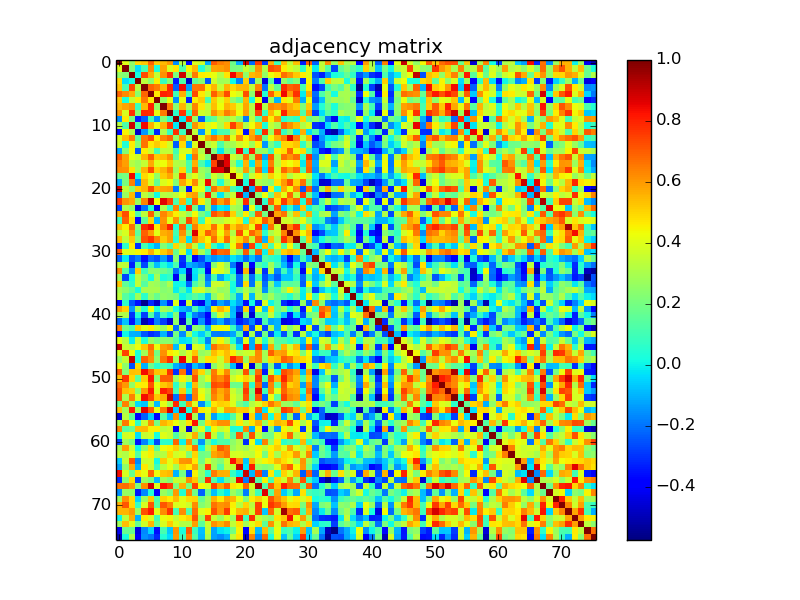

Source data for this figure (header and first rows):
1.000000000000000000e+00, 4.060480000000000200e-01, 2.600509999999999766e-01, 4.925510000000000166e-01, 5.208350000000000479e-01, 6.908020000000000271e-01, 5.191109999999999891e-01, 5.508520000000000083e-01, 6.032319999999999904e-01, -1.514850000000000085e-01, 3.291270000000000029e-01, -3.649760000000000226e-01, 3.938369999999999926e-01, 3.726499999999999813e-01, -1.146820000000000062e-01, 7.036520000000000552e-01, 6.435250000000000137e-01, 6.227169999999999650e-01, 1.829729999999999968e-01, -1.101049999999999945e-01, 8.869820000000000482e-01, -2.136979999999999991e-01, 7.652830000000000465e-01, -2.830320000000000058e-01
4.060480000000000200e-01, 1.000000000000000000e+00, 2.191120000000000012e-01, -3.108800000000000105e-02, 1.097250000000000031e-01, 6.272969999999999935e-01, 3.018600000000000103e-02, 5.860309999999999686e-01, 3.904099999999999793e-01, 4.673849999999999949e-01, 1.218640000000000001e-01, 4.524779999999999913e-01, 5.503740000000000299e-01, 4.088599999999999873e-02, 2.281590000000000007e-01, 5.873169999999999780e-01, 5.891889999999999628e-01, 6.146859999999999546e-01, 2.022539999999999893e-01, 2.070079999999999976e-01, 3.489709999999999757e-01, 2.687899999999999734e-01, 6.111370000000000413e-01, 3.096269999999999856e-01
2.600509999999999766e-01, 2.191120000000000012e-01, 1.000000000000000000e+00, 1.907700000000000021e-02, 7.346629999999999550e-01, 5.675329999999999542e-01, 3.496029999999999971e-01, 6.163060000000000205e-01, 7.731350000000000167e-01, 2.096069999999999878e-01, 8.919160000000000421e-01, 3.152829999999999799e-01, 6.503489999999999549e-01, 4.598200000000000065e-01, 4.421729999999999827e-01, 4.218270000000000075e-01, 3.176499999999999879e-01, 4.714229999999999809e-01, 8.428729999999999833e-01, 6.381639999999999535e-01, 2.496099999999999985e-01, 5.508049999999999891e-01, 5.730739999999999723e-01, 2.592409999999999992e-01
4.925510000000000166e-01, -3.108800000000000105e-02, 1.907700000000000021e-02, 1.000000000000000000e+00, 3.315819999999999879e-01, 2.414000000000000035e-01, 4.555679999999999730e-01, 8.756799999999999307e-02, 2.409999999999999920e-01, -3.386660000000000226e-01, 1.275459999999999927e-01, -4.759030000000000205e-01, 1.625230000000000008e-01, 2.349529999999999952e-01, -2.372390000000000054e-01, 3.710579999999999989e-01, 2.772629999999999817e-01, 2.926019999999999732e-01, 1.252299999999999941e-02, -1.712990000000000068e-01, 5.124819999999999931e-01, -2.419959999999999889e-01, 2.727879999999999749e-01, -4.426260000000000194e-01
5.208350000000000479e-01, 1.097250000000000031e-01, 7.346629999999999550e-01, 3.315819999999999879e-01, 1.000000000000000000e+00, 6.873979999999999535e-01, 6.546859999999999902e-01, 5.501589999999999536e-01, 7.895440000000000236e-01, -2.338669999999999916e-01, 8.449590000000000156e-01, -1.386010000000000020e-01, 6.616630000000000011e-01, 6.646659999999999791e-01, 4.535270000000000135e-01, 5.532639999999999780e-01, 3.486259999999999915e-01, 5.563000000000000167e-01, 4.944500000000000006e-01, 5.501559999999999784e-01, 5.566839999999999566e-01, 3.386839999999999851e-01, 6.343090000000000117e-01, -2.031509999999999982e-01
6.908020000000000271e-01, 6.272969999999999935e-01, 5.675329999999999542e-01, 2.414000000000000035e-01, 6.873979999999999535e-01, 1.000000000000000000e+00, 4.696779999999999844e-01, 8.013879999999999892e-01, 7.826260000000000439e-01, 1.023440000000000044e-01, 5.636949999999999461e-01, 1.130879999999999941e-01, 7.323730000000000517e-01, 4.703579999999999983e-01, 3.651789999999999758e-01, 6.946529999999999649e-01, 5.745369999999999644e-01, 7.251720000000000388e-01, 4.295089999999999741e-01, 3.822599999999999887e-01, 7.272720000000000296e-01, 2.479659999999999920e-01, 9.094820000000000126e-01, 5.142700000000000049e-02
5.191109999999999891e-01, 3.018600000000000103e-02, 3.496029999999999971e-01, 4.555679999999999730e-01, 6.546859999999999902e-01, 4.696779999999999844e-01, 1.000000000000000000e+00, 2.566809999999999925e-01, 4.216070000000000095e-01, -1.510269999999999946e-01, 4.215559999999999863e-01, -3.188810000000000255e-01, 4.548659999999999926e-01, 5.171040000000000081e-01, 1.113559999999999967e-01, 5.147629999999999706e-01, 4.005730000000000124e-01, 5.075739999999999696e-01, 2.556030000000000246e-01, 1.682460000000000067e-01, 5.533029999999999893e-01, 1.515400000000000080e-02, 4.370240000000000236e-01, -4.267360000000000042e-01
5.508520000000000083e-01, 5.860309999999999686e-01, 6.163060000000000205e-01, 8.756799999999999307e-02, 5.501589999999999536e-01, 8.013879999999999892e-01, 2.566809999999999925e-01, 1.000000000000000000e+00, 6.543369999999999465e-01, 2.337629999999999986e-01, 5.533869999999999623e-01, 3.056289999999999840e-01, 6.346129999999999827e-01, 4.675309999999999744e-01, 3.465420000000000167e-01, 5.365360000000000129e-01, 4.339480000000000004e-01, 5.534019999999999495e-01, 5.157500000000000417e-01, 3.916760000000000241e-01, 5.814030000000000031e-01, 3.275970000000000271e-01, 8.605610000000000204e-01, 3.093850000000000211e-01
6.032319999999999904e-01, 3.904099999999999793e-01, 7.731350000000000167e-01, 2.409999999999999920e-01, 7.895440000000000236e-01, 7.826260000000000439e-01, 4.216070000000000095e-01, 6.543369999999999465e-01, 1.000000000000000000e+00, 6.290099999999999858e-02, 7.688209999999999766e-01, 7.385099999999999998e-02, 6.908100000000000351e-01, 3.677690000000000126e-01, 3.446469999999999811e-01, 6.094039999999999457e-01, 5.227840000000000265e-01, 6.472149999999999848e-01, 5.757970000000000033e-01, 4.364199999999999746e-01, 5.883969999999999478e-01, 3.058779999999999832e-01, 7.423110000000000541e-01, 7.499100000000000210e-02
-1.514850000000000085e-01, 4.673849999999999949e-01, 2.096069999999999878e-01, -3.386660000000000226e-01, -2.338669999999999916e-01, 1.023440000000000044e-01, -1.510269999999999946e-01, 2.337629999999999986e-01, 6.290099999999999858e-02, 1.000000000000000000e+00, -1.769899999999999946e-02, 7.757610000000000339e-01, 2.498110000000000053e-01, -2.305820000000000092e-01, 1.080969999999999986e-01, 1.654130000000000045e-01, 3.184989999999999766e-01, 2.734289999999999776e-01, 3.326669999999999905e-01, 2.309319999999999984e-01, -1.815599999999999992e-01, 3.430779999999999941e-01, 1.154570000000000041e-01, 6.412710000000000354e-01
3.291270000000000029e-01, 1.218640000000000001e-01, 8.919160000000000421e-01, 1.275459999999999927e-01, 8.449590000000000156e-01, 5.636949999999999461e-01, 4.215559999999999863e-01, 5.533869999999999623e-01, 7.688209999999999766e-01, -1.769899999999999946e-02, 1.000000000000000000e+00, 9.137399999999999689e-02, 6.090370000000000505e-01, 4.933520000000000127e-01, 3.884730000000000127e-01, 4.394839999999999858e-01, 3.105010000000000270e-01, 4.923660000000000259e-01, 7.538500000000000201e-01, 5.767120000000000024e-01, 3.155450000000000199e-01, 4.321499999999999786e-01, 5.552510000000000501e-01, 2.506699999999999900e-02
-3.649760000000000226e-01, 4.524779999999999913e-01, 3.152829999999999799e-01, -4.759030000000000205e-01, -1.386010000000000020e-01, 1.130879999999999941e-01, -3.188810000000000255e-01, 3.056289999999999840e-01, 7.385099999999999998e-02, 7.757610000000000339e-01, 9.137399999999999689e-02, 1.000000000000000000e+00, 3.427970000000000184e-01, -1.402970000000000050e-01, 3.948380000000000223e-01, -2.743299999999999905e-02, 1.096499999999999975e-01, 1.157780000000000059e-01, 3.164660000000000251e-01, 4.643280000000000185e-01, -3.498879999999999768e-01, 5.591829999999999856e-01, 7.020800000000000651e-02, 7.796180000000000332e-01
3.938369999999999926e-01, 5.503740000000000299e-01, 6.503489999999999549e-01, 1.625230000000000008e-01, 6.616630000000000011e-01, 7.323730000000000517e-01, 4.548659999999999926e-01, 6.346129999999999827e-01, 6.908100000000000351e-01, 2.498110000000000053e-01, 6.090370000000000505e-01, 3.427970000000000184e-01, 1.000000000000000000e+00, 3.975339999999999985e-01, 5.768349999999999866e-01, 6.605469999999999953e-01, 5.611040000000000472e-01, 6.904730000000000034e-01, 4.052810000000000024e-01, 6.300179999999999669e-01, 4.468469999999999942e-01, 5.935869999999999758e-01, 6.835010000000000252e-01, 1.858489999999999864e-01
3.726499999999999813e-01, 4.088599999999999873e-02, 4.598200000000000065e-01, 2.349529999999999952e-01, 6.646659999999999791e-01, 4.703579999999999983e-01, 5.171040000000000081e-01, 4.675309999999999744e-01, 3.677690000000000126e-01, -2.305820000000000092e-01, 4.933520000000000127e-01, -1.402970000000000050e-01, 3.975339999999999985e-01, 1.000000000000000000e+00, 3.135789999999999966e-01, 3.609890000000000043e-01, 1.246830000000000022e-01, 2.797290000000000054e-01, 2.972069999999999990e-01, 3.717570000000000041e-01, 4.103350000000000053e-01, 2.800639999999999796e-01, 4.557869999999999977e-01, -1.465200000000000113e-01
-1.146820000000000062e-01, 2.281590000000000007e-01, 4.421729999999999827e-01, -2.372390000000000054e-01, 4.535270000000000135e-01, 3.651789999999999758e-01, 1.113559999999999967e-01, 3.465420000000000167e-01, 3.446469999999999811e-01, 1.080969999999999986e-01, 3.884730000000000127e-01, 3.948380000000000223e-01, 5.768349999999999866e-01, 3.135789999999999966e-01, 1.000000000000000000e+00, 2.195380000000000109e-01, -1.831299999999999942e-02, 2.189760000000000040e-01, 1.602250000000000063e-01, 8.434009999999999563e-01, 7.677000000000000490e-02, 8.071939999999999671e-01, 2.636629999999999807e-01, 2.624810000000000199e-01
7.036520000000000552e-01, 5.873169999999999780e-01, 4.218270000000000075e-01, 3.710579999999999989e-01, 5.532639999999999780e-01, 6.946529999999999649e-01, 5.147629999999999706e-01, 5.365360000000000129e-01, 6.094039999999999457e-01, 1.654130000000000045e-01, 4.394839999999999858e-01, -2.743299999999999905e-02, 6.605469999999999953e-01, 3.609890000000000043e-01, 2.195380000000000109e-01, 1.000000000000000000e+00, 7.469820000000000348e-01, 8.799150000000000027e-01, 3.677779999999999938e-01, 3.049589999999999801e-01, 6.709889999999999466e-01, 2.736060000000000159e-01, 7.272269999999999568e-01, -1.215740000000000015e-01
6.435250000000000137e-01, 5.891889999999999628e-01, 3.176499999999999879e-01, 2.772629999999999817e-01, 3.486259999999999915e-01, 5.745369999999999644e-01, 4.005730000000000124e-01, 4.339480000000000004e-01, 5.227840000000000265e-01, 3.184989999999999766e-01, 3.105010000000000270e-01, 1.096499999999999975e-01, 5.611040000000000472e-01, 1.246830000000000022e-01, -1.831299999999999942e-02, 7.469820000000000348e-01, 1.000000000000000000e+00, 8.586300000000000043e-01, 2.861429999999999807e-01, 4.495400000000000090e-02, 5.556839999999999558e-01, -1.540500000000000029e-02, 5.860530000000000461e-01, -1.426700000000000017e-02
6.227169999999999650e-01, 6.146859999999999546e-01, 4.714229999999999809e-01, 2.926019999999999732e-01, 5.563000000000000167e-01, 7.251720000000000388e-01, 5.075739999999999696e-01, 5.534019999999999495e-01, 6.472149999999999848e-01, 2.734289999999999776e-01, 4.923660000000000259e-01, 1.157780000000000059e-01, 6.904730000000000034e-01, 2.797290000000000054e-01, 2.189760000000000040e-01, 8.799150000000000027e-01, 8.586300000000000043e-01, 1.000000000000000000e+00, 4.213029999999999831e-01, 3.034800000000000275e-01, 5.943359999999999754e-01, 2.252609999999999890e-01, 6.773379999999999956e-01, -4.165599999999999858e-02
1.829729999999999968e-01, 2.022539999999999893e-01, 8.428729999999999833e-01, 1.252299999999999941e-02, 4.944500000000000006e-01, 4.295089999999999741e-01, 2.556030000000000246e-01, 5.157500000000000417e-01, 5.757970000000000033e-01, 3.326669999999999905e-01, 7.538500000000000201e-01, 3.164660000000000251e-01, 4.052810000000000024e-01, 2.972069999999999990e-01, 1.602250000000000063e-01, 3.677779999999999938e-01, 2.861429999999999807e-01, 4.213029999999999831e-01, 1.000000000000000000e+00, 4.161850000000000271e-01, 1.234729999999999994e-01, 3.596130000000000160e-01, 4.689499999999999780e-01, 3.003799999999999804e-01
-1.101049999999999945e-01, 2.070079999999999976e-01, 6.381639999999999535e-01, -1.712990000000000068e-01, 5.501559999999999784e-01, 3.822599999999999887e-01, 1.682460000000000067e-01, 3.916760000000000241e-01, 4.364199999999999746e-01, 2.309319999999999984e-01, 5.767120000000000024e-01, 4.643280000000000185e-01, 6.300179999999999669e-01, 3.717570000000000041e-01, 8.434009999999999563e-01, 3.049589999999999801e-01, 4.495400000000000090e-02, 3.034800000000000275e-01, 4.161850000000000271e-01, 1.000000000000000000e+00, 2.288600000000000009e-02, 8.996520000000000072e-01, 3.153489999999999904e-01, 2.718280000000000141e-01
8.869820000000000482e-01, 3.489709999999999757e-01, 2.496099999999999985e-01, 5.124819999999999931e-01, 5.566839999999999566e-01, 7.272720000000000296e-01, 5.533029999999999893e-01, 5.814030000000000031e-01, 5.883969999999999478e-01, -1.815599999999999992e-01, 3.155450000000000199e-01, -3.498879999999999768e-01, 4.468469999999999942e-01, 4.103350000000000053e-01, 7.677000000000000490e-02, 6.709889999999999466e-01, 5.556839999999999558e-01, 5.943359999999999754e-01, 1.234729999999999994e-01, 2.288600000000000009e-02, 1.000000000000000000e+00, -1.018410000000000010e-01, 7.853299999999999725e-01, -2.898620000000000085e-01
-2.136979999999999991e-01, 2.687899999999999734e-01, 5.508049999999999891e-01, -2.419959999999999889e-01, 3.386839999999999851e-01, 2.479659999999999920e-01, 1.515400000000000080e-02, 3.275970000000000271e-01, 3.058779999999999832e-01, 3.430779999999999941e-01, 4.321499999999999786e-01, 5.591829999999999856e-01, 5.935869999999999758e-01, 2.800639999999999796e-01, 8.071939999999999671e-01, 2.736060000000000159e-01, -1.540500000000000029e-02, 2.252609999999999890e-01, 3.596130000000000160e-01, 8.996520000000000072e-01, -1.018410000000000010e-01, 1.000000000000000000e+00, 2.213279999999999970e-01, 4.291530000000000067e-01
7.652830000000000465e-01, 6.111370000000000413e-01, 5.730739999999999723e-01, 2.727879999999999749e-01, 6.343090000000000117e-01, 9.094820000000000126e-01, 4.370240000000000236e-01, 8.605610000000000204e-01, 7.423110000000000541e-01, 1.154570000000000041e-01, 5.552510000000000501e-01, 7.020800000000000651e-02, 6.835010000000000252e-01, 4.557869999999999977e-01, 2.636629999999999807e-01, 7.272269999999999568e-01, 5.860530000000000461e-01, 6.773379999999999956e-01, 4.689499999999999780e-01, 3.153489999999999904e-01, 7.853299999999999725e-01, 2.213279999999999970e-01, 1.000000000000000000e+00, 6.188300000000000051e-02
-2.830320000000000058e-01, 3.096269999999999856e-01, 2.592409999999999992e-01, -4.426260000000000194e-01, -2.031509999999999982e-01, 5.142700000000000049e-02, -4.267360000000000042e-01, 3.093850000000000211e-01, 7.499100000000000210e-02, 6.412710000000000354e-01, 2.506699999999999900e-02, 7.796180000000000332e-01, 1.858489999999999864e-01, -1.465200000000000113e-01, 2.624810000000000199e-01, -1.215740000000000015e-01, -1.426700000000000017e-02, -4.165599999999999858e-02, 3.003799999999999804e-01, 2.718280000000000141e-01, -2.898620000000000085e-01, 4.291530000000000067e-01, 6.188300000000000051e-02, 1.000000000000000000e+00
5.618570000000000508e-01, 7.293939999999999868e-01, 4.222400000000000042e-01, 1.336170000000000135e-01, 3.366319999999999868e-01, 6.932840000000000114e-01, 2.758109999999999729e-01, 6.367399999999999727e-01, 5.527809999999999668e-01, 4.567240000000000189e-01, 3.514970000000000039e-01, 2.644400000000000084e-01, 4.388839999999999963e-01, 2.098079999999999945e-01, 9.354800000000000615e-02, 7.198080000000000034e-01, 6.461909999999999599e-01, 7.238390000000000102e-01, 5.114600000000000257e-01, 2.332930000000000004e-01, 4.619320000000000093e-01, 1.792080000000000062e-01, 6.987330000000000485e-01, 2.003189999999999971e-01
9.721899999999999986e-02, 6.954559999999999631e-01, 4.794590000000000241e-01, -3.602989999999999804e-01, 1.582129999999999925e-01, 4.959419999999999940e-01, -9.725200000000000511e-02, 6.093140000000000223e-01, 4.081960000000000033e-01, 6.076000000000000290e-01, 2.855909999999999838e-01, 7.321159999999999890e-01, 5.585970000000000102e-01, 8.302199999999999858e-02, 4.513579999999999814e-01, 3.329529999999999990e-01, 3.276390000000000136e-01, 3.803099999999999814e-01, 4.190909999999999913e-01, 4.763299999999999756e-01, 3.972799999999999943e-02, 5.371960000000000068e-01, 4.773370000000000113e-01, 7.079720000000000457e-01
5.371829999999999661e-01, 4.598820000000000130e-01, 6.736670000000000158e-01, 2.528389999999999804e-01, 7.884579999999999922e-01, 8.425430000000000419e-01, 4.646790000000000087e-01, 6.456549999999999789e-01, 8.014080000000000092e-01, 4.976900000000000074e-02, 6.904099999999999682e-01, 7.963699999999999946e-02, 6.422550000000000203e-01, 4.962360000000000104e-01, 4.878759999999999764e-01, 6.689899999999999736e-01, 4.704340000000000188e-01, 6.857539999999999747e-01, 5.118249999999999744e-01, 5.992389999999999661e-01, 5.644270000000000120e-01, 4.114740000000000064e-01, 7.548169999999999602e-01, -6.299899999999999944e-02
3.315670000000000006e-01, 3.859349999999999725e-01, 6.103589999999999849e-01, 1.535809999999999953e-01, 6.948410000000000419e-01, 5.962629999999999875e-01, 4.093589999999999729e-01, 5.665229999999999988e-01, 5.916660000000000252e-01, 1.114290000000000003e-01, 6.139539999999999997e-01, 2.226680000000000048e-01, 8.679019999999999513e-01, 4.907130000000000103e-01, 6.980539999999999523e-01, 6.073979999999999935e-01, 4.322670000000000123e-01, 5.903969999999999496e-01, 3.127079999999999860e-01, 7.251109999999999500e-01, 4.289319999999999800e-01, 6.835059999999999469e-01, 5.939299999999999580e-01, 6.199500000000000149e-02
5.361810000000000187e-01, 3.417100000000000137e-01, 5.244220000000000548e-01, 2.231380000000000030e-01, 7.209179999999999477e-01, 7.766480000000000050e-01, 6.433170000000000277e-01, 5.166680000000000161e-01, 5.936280000000000445e-01, 6.328100000000000391e-02, 5.430000000000000382e-01, -2.457000000000000156e-02, 6.477749999999999897e-01, 5.315509999999999957e-01, 4.454670000000000019e-01, 6.690930000000000488e-01, 4.818600000000000105e-01, 6.741599999999999815e-01, 3.927229999999999888e-01, 5.078679999999999861e-01, 6.211799999999999544e-01, 3.464050000000000185e-01, 6.953620000000000356e-01, -9.925100000000000589e-02
-3.342809999999999948e-01, 6.239900000000000307e-02, 4.618439999999999768e-01, -3.034350000000000103e-01, 1.136479999999999990e-01, -1.394199999999999953e-02, -1.013929999999999970e-01, 2.213789999999999925e-01, 1.250860000000000027e-01, 4.999939999999999940e-01, 3.052500000000000213e-01, 5.665909999999999558e-01, 3.441940000000000000e-01, 6.785599999999999965e-02, 4.953400000000000025e-01, 8.615699999999999747e-02, -1.921700000000000144e-02, 1.066239999999999966e-01, 4.357519999999999727e-01, 6.694059999999999455e-01, -2.410609999999999975e-01, 7.441459999999999742e-01, 4.393299999999999983e-02, 5.269890000000000407e-01
7.053420000000000245e-01, 4.055230000000000223e-01, 4.011029999999999873e-01, 4.432829999999999826e-01, 4.686960000000000015e-01, 5.683529999999999971e-01, 4.316180000000000017e-01, 5.162149999999999794e-01, 5.883549999999999613e-01, 1.706650000000000111e-01, 3.866580000000000017e-01, -2.730799999999999894e-02, 5.487959999999999505e-01, 2.959399999999999809e-01, 1.090769999999999934e-01, 7.726800000000000335e-01, 6.776940000000000186e-01, 6.956830000000000513e-01, 3.482950000000000212e-01, 2.232770000000000032e-01, 7.071199999999999708e-01, 1.888900000000000023e-01, 6.962949999999999973e-01, -1.386000000000000079e-03
-2.278590000000000060e-01, -1.373300000000000042e-02, -2.536959999999999771e-01, -1.822439999999999893e-01, -3.559459999999999846e-01, -2.063879999999999881e-01, -2.504460000000000020e-01, -1.331380000000000063e-01, -2.798789999999999889e-01, 2.350669999999999982e-01, -2.935760000000000036e-01, 1.196760000000000046e-01, -3.888019999999999810e-01, -2.564489999999999825e-01, -9.511899999999999522e-02, -1.569959999999999967e-01, -1.168509999999999965e-01, -1.389340000000000019e-01, -1.485900000000000068e-02, -8.176600000000000534e-02, -2.128970000000000029e-01, -8.020399999999999752e-02, -1.948989999999999889e-01, 1.347669999999999979e-01
3.468919999999999781e-01, 3.392910000000000093e-01, -3.272970000000000046e-01, 1.312629999999999908e-01, -2.627729999999999788e-01, 1.221919999999999951e-01, -7.906000000000000527e-02, 4.265000000000000041e-02, -3.129500000000000337e-02, 1.182529999999999970e-01, -3.205140000000000211e-01, -1.048410000000000036e-01, -1.385550000000000115e-01, -1.988640000000000130e-01, -3.377499999999999947e-01, 2.421840000000000104e-01, 3.971350000000000158e-01, 2.703559999999999852e-01, -1.921740000000000115e-01, -4.636779999999999791e-01, 2.839979999999999727e-01, -3.953349999999999920e-01, 1.360439999999999983e-01, 6.440999999999999504e-02
6.213870000000000227e-01, 1.365290000000000115e-01, -1.450359999999999983e-01, 5.130470000000000308e-01, 1.008310000000000040e-01, 2.430080000000000018e-01, 2.361499999999999988e-01, 1.864619999999999889e-01, 1.340409999999999935e-01, -2.047480000000000133e-01, -3.668300000000000033e-02, -4.609480000000000244e-01, -1.736800000000000149e-02, 7.500700000000000423e-02, -4.064980000000000260e-01, 4.168910000000000116e-01, 3.952649999999999775e-01, 3.160020000000000051e-01, -2.396799999999999972e-02, -4.457200000000000051e-01, 5.536370000000000458e-01, -4.828029999999999822e-01, 3.383510000000000129e-01, -2.980430000000000024e-01
2.700850000000000195e-01, -2.728320000000000189e-01, 2.763600000000000084e-02, 3.317539999999999933e-01, 2.104930000000000134e-01, 1.646099999999999994e-02, 2.900730000000000253e-01, 3.176400000000000057e-02, 7.574699999999999489e-02, -4.113780000000000214e-01, 1.215090000000000059e-01, -5.092830000000000412e-01, -3.633900000000000324e-02, 1.975939999999999919e-01, -1.993270000000000042e-01, 1.179919999999999997e-01, -1.277310000000000112e-01, -7.403999999999999991e-03, 1.041170000000000012e-01, -2.127499999999999947e-01, 2.449500000000000011e-01, -2.032220000000000137e-01, 7.756100000000000494e-02, -2.509100000000000219e-01
5.293769999999999865e-01, 1.623239999999999961e-01, 6.337900000000000478e-02, 3.455779999999999963e-01, 1.406749999999999945e-01, 2.869140000000000024e-01, 2.718360000000000221e-01, 2.188789999999999902e-01, 3.003560000000000119e-01, 3.821999999999999877e-03, 5.858999999999999625e-03, -2.293860000000000066e-01, 1.221829999999999999e-01, 2.395670000000000022e-01, -1.433750000000000024e-01, 3.643890000000000184e-01, 3.637279999999999958e-01, 2.966329999999999800e-01, 2.307000000000000023e-02, -2.166959999999999997e-01, 4.948150000000000048e-01, -1.970949999999999924e-01, 3.241899999999999782e-01, -1.999680000000000069e-01
2.975249999999999839e-01, 2.386250000000000038e-01, 1.647349999999999925e-01, 2.370099999999999985e-02, 2.953720000000000234e-01, 2.945780000000000065e-01, 2.954339999999999744e-01, 2.371169999999999944e-01, 2.511709999999999776e-01, -8.188000000000000833e-03, 1.232349999999999973e-01, -2.446200000000000110e-02, 3.540300000000000114e-01, 3.825040000000000107e-01, 2.645390000000000241e-01, 3.261800000000000255e-01, 2.584770000000000123e-01, 2.795839999999999992e-01, 1.062100000000000023e-02, 1.668570000000000053e-01, 3.136519999999999864e-01, 1.922580000000000122e-01, 2.883120000000000127e-01, -1.529610000000000136e-01
3.352479999999999905e-01, 1.416830000000000034e-01, 7.056400000000000172e-02, 2.844729999999999759e-01, 6.489100000000000423e-02, 2.559429999999999761e-01, 1.714970000000000105e-01, 2.543150000000000133e-01, 2.330079999999999929e-01, 2.014259999999999939e-01, 4.841999999999999950e-03, 7.613200000000000522e-02, 1.480879999999999974e-01, 8.276000000000000023e-02, -8.480699999999999350e-02, 2.376759999999999984e-01, 3.431549999999999878e-01, 2.602599999999999913e-01, 1.195409999999999945e-01, -1.093189999999999995e-01, 3.637130000000000085e-01, -9.331899999999999917e-02, 3.186459999999999848e-01, 1.945510000000000017e-01
-3.819199999999999817e-01, 6.866999999999999493e-02, -2.471019999999999883e-01, -3.488930000000000087e-01, -5.544919999999999849e-01, -3.141510000000000136e-01, -4.700320000000000054e-01, -1.457630000000000037e-01, -3.299810000000000243e-01, 4.059949999999999948e-01, -3.704529999999999768e-01, 3.673040000000000194e-01, -3.370369999999999755e-01, -4.220149999999999735e-01, -9.698800000000000476e-02, -2.776239999999999819e-01, -1.223989999999999939e-01, -1.981090000000000073e-01, -2.105100000000000027e-02, -1.212580000000000047e-01, -3.632719999999999838e-01, 1.466600000000000022e-02, -3.060689999999999800e-01, 3.870129999999999959e-01
5.886190000000000033e-01, 5.021529999999999605e-01, -1.392180000000000084e-01, 2.823280000000000234e-01, 4.341699999999999726e-02, 4.258040000000000158e-01, 3.913900000000000018e-02, 2.946039999999999770e-01, 2.614469999999999850e-01, 2.106200000000000086e-02, -9.234900000000000053e-02, -1.367669999999999997e-01, 1.220689999999999970e-01, -6.704799999999999649e-02, -1.610850000000000060e-01, 4.542479999999999851e-01, 5.545330000000000537e-01, 4.776569999999999983e-01, -9.138000000000000289e-02, -2.679199999999999915e-01, 5.122090000000000254e-01, -3.255160000000000275e-01, 4.100880000000000081e-01, -7.172499999999999709e-02
3.058270000000000155e-01, 3.103890000000000260e-01, -3.022949999999999804e-01, 3.946500000000000008e-02, -2.842749999999999999e-01, 1.292540000000000078e-01, -1.490279999999999938e-01, 1.076600000000000057e-01, -1.418499999999999969e-02, 2.278050000000000075e-01, -3.076840000000000130e-01, 1.023800000000000057e-02, -1.724259999999999959e-01, -2.375130000000000019e-01, -3.897470000000000101e-01, 1.586569999999999925e-01, 3.847519999999999829e-01, 2.189939999999999942e-01, -8.194400000000000295e-02, -4.819240000000000190e-01, 2.218620000000000037e-01, -4.536200000000000232e-01, 1.419110000000000094e-01, 1.245519999999999960e-01
-2.247810000000000086e-01, -7.489600000000000424e-02, -3.433149999999999813e-01, -1.064770000000000022e-01, -5.042510000000000048e-01, -3.944590000000000041e-01, -1.771280000000000077e-01, -2.805980000000000141e-01, -4.547660000000000036e-01, 2.529520000000000102e-01, -4.613039999999999918e-01, 1.390460000000000029e-01, -3.785439999999999916e-01, -1.500019999999999964e-01, -3.471049999999999969e-01, -1.917230000000000045e-01, -1.070959999999999968e-01, -2.382670000000000066e-01, -1.548940000000000039e-01, -3.318249999999999811e-01, -2.670089999999999963e-01, -1.670069999999999888e-01, -3.325830000000000175e-01, 1.161620000000000014e-01
6.485469999999999846e-01, 1.982460000000000055e-01, 1.262870000000000104e-01, 5.119240000000000457e-01, 4.051279999999999881e-01, 4.620650000000000035e-01, 3.531529999999999947e-01, 2.727550000000000252e-01, 4.262150000000000105e-01, -2.070390000000000008e-01, 2.722930000000000073e-01, -3.207670000000000243e-01, 2.435799999999999910e-01, 2.012859999999999927e-01, -1.004519999999999996e-01, 4.080559999999999743e-01, 4.385000000000000009e-01, 4.269640000000000102e-01, 8.445199999999999929e-02, -1.410210000000000075e-01, 5.656560000000000477e-01, -2.596879999999999744e-01, 4.195630000000000193e-01, -2.652800000000000158e-01
-3.801390000000000047e-01, 7.186999999999999812e-03, -1.023109999999999992e-01, -1.113589999999999997e-01, -2.458899999999999975e-01, -3.078850000000000198e-01, -2.714520000000000266e-01, -9.816400000000000126e-02, -2.741649999999999920e-01, 1.948940000000000117e-01, -1.593130000000000102e-01, 2.897299999999999875e-01, 1.479500000000000086e-02, -6.386400000000000410e-02, 9.189100000000000046e-02, -1.824490000000000001e-01, -1.888460000000000139e-01, -1.772430000000000117e-01, -1.200920000000000043e-01, 1.441479999999999984e-01, -3.293409999999999949e-01, 2.868680000000000119e-01, -2.751850000000000129e-01, 1.912220000000000031e-01
4.154360000000000275e-01, 3.180499999999999994e-01, -3.954000000000000049e-03, 3.553350000000000120e-01, 3.500899999999999845e-02, 2.670069999999999943e-01, 2.006280000000000008e-01, 2.429590000000000083e-01, 2.380319999999999936e-01, 1.349009999999999931e-01, -2.765799999999999856e-02, -1.374000000000000048e-02, 2.043179999999999996e-01, 5.249999999999999806e-02, -1.700540000000000107e-01, 3.340029999999999943e-01, 4.469659999999999744e-01, 3.072230000000000238e-01, 3.235600000000000281e-02, -1.484870000000000079e-01, 4.095489999999999964e-01, -1.085170000000000023e-01, 3.562100000000000266e-01, 4.572699999999999682e-02
9.073020000000000529e-01, 3.553810000000000024e-01, 3.394119999999999915e-01, 4.302819999999999978e-01, 5.211259999999999781e-01, 6.728640000000000176e-01, 4.225320000000000187e-01, 5.918579999999999952e-01, 6.227690000000000170e-01, -8.433200000000000418e-02, 3.868989999999999929e-01, -3.045829999999999926e-01, 3.959909999999999819e-01, 3.660959999999999770e-01, -5.070199999999999707e-02, 6.731770000000000254e-01, 5.901589999999999892e-01, 5.814679999999999849e-01, 2.677269999999999928e-01, -2.838800000000000004e-02, 8.221910000000000052e-01, -1.124710000000000015e-01, 7.675469999999999793e-01, -1.099939999999999946e-01
3.908039999999999847e-01, 7.424889999999999546e-01, 4.173850000000000060e-01, 3.279499999999999776e-02, 2.822770000000000001e-01, 6.360460000000000003e-01, 1.955199999999999994e-01, 6.163129999999999997e-01, 4.651549999999999851e-01, 4.271940000000000182e-01, 3.133119999999999794e-01, 3.963189999999999769e-01, 5.274400000000000199e-01, 2.568819999999999992e-01, 2.986809999999999743e-01, 5.392069999999999919e-01, 4.806520000000000237e-01, 5.428849999999999509e-01, 4.532459999999999822e-01, 3.319559999999999733e-01, 3.655079999999999996e-01, 3.739430000000000254e-01, 6.279789999999999539e-01, 2.871659999999999768e-01
2.559199999999999808e-01, 3.514709999999999779e-01, 9.134100000000000552e-01, 3.117599999999999885e-02, 6.963009999999999478e-01, 6.146310000000000384e-01, 2.540660000000000140e-01, 6.599369999999999958e-01, 7.750829999999999664e-01, 2.938419999999999921e-01, 8.564300000000000246e-01, 3.895159999999999734e-01, 7.071049999999999836e-01, 3.287120000000000042e-01, 4.802790000000000115e-01, 4.889109999999999845e-01, 3.557409999999999739e-01, 5.443130000000000468e-01, 7.958539999999999504e-01, 6.815459999999999852e-01, 2.639059999999999739e-01, 5.771810000000000551e-01, 6.228460000000000107e-01, 2.816719999999999779e-01
4.454029999999999934e-01, 2.488489999999999869e-01, -2.522409999999999930e-01, 4.913669999999999982e-01, -1.059630000000000016e-01, 1.734880000000000033e-01, 5.654700000000000004e-02, 1.089740000000000014e-01, 8.265500000000000624e-02, -1.071949999999999986e-01, -1.777370000000000061e-01, -2.980059999999999931e-01, -7.887700000000000267e-02, -1.803530000000000133e-01, -4.108829999999999982e-01, 2.402029999999999998e-01, 3.538669999999999871e-01, 2.321729999999999905e-01, -8.807700000000000251e-02, -4.423659999999999815e-01, 4.295840000000000214e-01, -4.511620000000000075e-01, 2.287549999999999861e-01, -2.196480000000000099e-01
7.041509999999999714e-01, 2.298709999999999920e-01, 5.332090000000000440e-01, 5.271019999999999595e-01, 8.371070000000000455e-01, 6.878330000000000277e-01, 5.317969999999999642e-01, 5.200420000000000043e-01, 7.759960000000000191e-01, -3.035860000000000225e-01, 6.714139999999999553e-01, -3.096300000000000163e-01, 6.305579999999999519e-01, 5.014060000000000183e-01, 2.712289999999999979e-01, 6.538950000000000040e-01, 4.865129999999999733e-01, 6.260510000000000241e-01, 2.757129999999999859e-01, 3.183199999999999918e-01, 7.207090000000000440e-01, 1.601130000000000053e-01, 6.725740000000000052e-01, -3.346469999999999723e-01
5.308770000000000433e-01, 7.697580000000000533e-01, 4.959480000000000000e-01, 1.568849999999999967e-01, 5.086629999999999763e-01, 8.177759999999999474e-01, 2.461969999999999992e-01, 7.023380000000000178e-01, 7.043310000000000404e-01, 2.711890000000000134e-01, 4.529810000000000225e-01, 3.168440000000000145e-01, 7.172380000000000422e-01, 2.794570000000000110e-01, 3.961450000000000249e-01, 6.707549999999999901e-01, 6.289679999999999715e-01, 7.053040000000000420e-01, 3.641759999999999997e-01, 4.299839999999999773e-01, 5.059259999999999868e-01, 3.572739999999999805e-01, 7.589430000000000343e-01, 1.391149999999999887e-01
6.779610000000000358e-01, 6.047299999999999898e-01, 2.528819999999999957e-01, 4.503789999999999738e-01, 4.618959999999999733e-01, 7.189470000000000027e-01, 4.163899999999999824e-01, 5.208000000000000407e-01, 5.657259999999999511e-01, 6.625599999999999545e-02, 2.933330000000000104e-01, -1.408700000000000056e-02, 5.426450000000000440e-01, 2.655859999999999888e-01, 1.674950000000000050e-01, 7.322849999999999637e-01, 7.095770000000000133e-01, 7.561919999999999753e-01, 1.829890000000000128e-01, 1.767479999999999885e-01, 6.912549999999999528e-01, 6.462600000000000289e-02, 6.845780000000000198e-01, -2.126490000000000047e-01
7.188229999999999897e-01, 5.385760000000000547e-01, 5.116319999999999757e-01, 2.414250000000000007e-01, 6.007390000000000230e-01, 8.137280000000000069e-01, 3.853489999999999971e-01, 8.080460000000000420e-01, 7.470900000000000318e-01, 1.173099999999999976e-01, 5.115659999999999652e-01, 7.027400000000000313e-02, 6.347129999999999717e-01, 4.095449999999999924e-01, 3.101349999999999940e-01, 6.657760000000000344e-01, 5.697109999999999674e-01, 6.323370000000000379e-01, 3.618379999999999930e-01, 2.768900000000000250e-01, 7.601010000000000266e-01, 1.975190000000000001e-01, 8.606070000000000109e-01, 9.738800000000000234e-02
7.188999999999999835e-01, 3.004209999999999936e-01, 6.416830000000000034e-01, 3.902849999999999930e-01, 8.400109999999999522e-01, 7.381010000000000071e-01, 5.260740000000000416e-01, 5.736210000000000475e-01, 8.932499999999999885e-01, -2.064499999999999946e-01, 7.438390000000000279e-01, -2.043119999999999936e-01, 6.475419999999999510e-01, 4.453039999999999776e-01, 2.704380000000000117e-01, 6.342769999999999797e-01, 5.516590000000000105e-01, 6.554140000000000521e-01, 3.911069999999999824e-01, 3.155350000000000099e-01, 7.146780000000000355e-01, 1.604349999999999943e-01, 7.224399999999999711e-01, -2.205020000000000036e-01
1.863970000000000071e-01, 6.427829999999999933e-01, 2.756750000000000034e-01, -3.456499999999999850e-02, -7.118399999999999728e-02, 3.297919999999999741e-01, -8.447799999999999754e-02, 4.104050000000000198e-01, 2.695110000000000006e-01, 7.869110000000000271e-01, 1.058169999999999944e-01, 6.152659999999999796e-01, 3.906569999999999765e-01, -1.603970000000000118e-01, 8.113900000000000279e-02, 4.723359999999999781e-01, 5.141040000000000054e-01, 4.962570000000000037e-01, 4.009019999999999806e-01, 2.082749999999999879e-01, 1.286380000000000023e-01, 3.211470000000000158e-01, 3.802110000000000212e-01, 5.097429999999999461e-01
5.270380000000000065e-01, 2.869059999999999944e-01, 8.144230000000000080e-01, 2.863330000000000042e-01, 8.601090000000000124e-01, 7.042260000000000186e-01, 4.136170000000000124e-01, 6.542860000000000342e-01, 8.729240000000000332e-01, -6.151100000000000317e-02, 8.832459999999999756e-01, 3.066400000000000028e-02, 7.164329999999999865e-01, 4.646170000000000022e-01, 4.196110000000000118e-01, 5.588680000000000314e-01, 4.023140000000000049e-01, 5.805299999999999905e-01, 5.785719999999999752e-01, 5.200580000000000203e-01, 5.212780000000000191e-01, 3.890620000000000189e-01, 6.821150000000000269e-01, -2.224500000000000088e-02
-4.634090000000000154e-01, 3.277639999999999998e-01, 1.487600000000000033e-01, -3.871769999999999934e-01, -2.292510000000000103e-01, -6.618400000000000671e-02, -3.811649999999999761e-01, 1.432410000000000072e-01, -7.643400000000000194e-02, 6.134220000000000228e-01, -2.534499999999999947e-02, 8.543830000000000036e-01, 2.996090000000000142e-01, -2.084799999999999986e-01, 3.592730000000000090e-01, -1.285620000000000096e-01, -1.448999999999999984e-03, -1.413400000000000073e-02, 1.282810000000000061e-01, 3.726479999999999793e-01, -4.368779999999999886e-01, 5.030590000000000339e-01, -1.124409999999999993e-01, 6.275650000000000395e-01
2.956320000000000059e-01, 6.585250000000000270e-01, 4.335140000000000104e-01, 6.701000000000000012e-02, 3.710169999999999857e-01, 6.169029999999999792e-01, 2.015260000000000107e-01, 5.560220000000000162e-01, 5.063250000000000250e-01, 4.227549999999999919e-01, 3.408649999999999736e-01, 4.789309999999999956e-01, 8.243089999999999584e-01, 1.924690000000000012e-01, 4.914229999999999987e-01, 5.546419999999999684e-01, 6.173659999999999703e-01, 6.137280000000000513e-01, 2.726700000000000235e-01, 4.707859999999999823e-01, 3.416509999999999825e-01, 4.755119999999999902e-01, 5.689359999999999973e-01, 2.575569999999999804e-01
6.333509999999999973e-01, 1.403899999999999870e-01, 1.809290000000000065e-01, 5.393959999999999866e-01, 5.489279999999999715e-01, 4.487900000000000222e-01, 4.539929999999999799e-01, 3.347800000000000220e-01, 3.630189999999999806e-01, -4.195329999999999893e-01, 3.570789999999999798e-01, -4.518929999999999891e-01, 2.648010000000000086e-01, 4.009909999999999863e-01, 7.020500000000000351e-02, 4.417820000000000080e-01, 3.538499999999999979e-01, 4.030460000000000154e-01, 3.361200000000000299e-02, 3.538499999999999979e-02, 6.364769999999999595e-01, -1.042850000000000027e-01, 4.624240000000000017e-01, -3.907100000000000017e-01
1.737000000000000002e-02, 3.761519999999999864e-01, 3.968709999999999738e-01, -2.798300000000000093e-02, 3.508080000000000087e-01, 3.759179999999999744e-01, 2.468800000000000161e-02, 3.980670000000000042e-01, 3.554550000000000209e-01, 1.306609999999999994e-01, 2.869450000000000056e-01, 3.799919999999999964e-01, 5.664080000000000226e-01, 2.140090000000000048e-01, 7.734640000000000404e-01, 3.488970000000000127e-01, 1.501800000000000079e-01, 3.283570000000000100e-01, 1.364219999999999877e-01, 6.993129999999999624e-01, 1.942560000000000120e-01, 7.199579999999999869e-01, 3.459050000000000180e-01, 2.035190000000000055e-01
-2.776950000000000252e-01, 2.747140000000000137e-01, 1.996419999999999861e-01, -3.476040000000000241e-01, -1.709660000000000069e-01, -1.004000000000000031e-02, -2.667729999999999824e-01, 6.314999999999999780e-02, 5.370899999999999980e-02, 6.808750000000000080e-01, 1.799000000000000035e-03, 6.191330000000000444e-01, 1.434799999999999964e-01, -1.477020000000000000e-01, 1.953449999999999909e-01, 2.746300000000000130e-02, 1.279530000000000112e-01, 1.165560000000000068e-01, 2.477679999999999882e-01, 3.172820000000000085e-01, -3.046470000000000011e-01, 4.262719999999999843e-01, -3.370499999999999885e-02, 6.399610000000000021e-01
... 15 more rows
